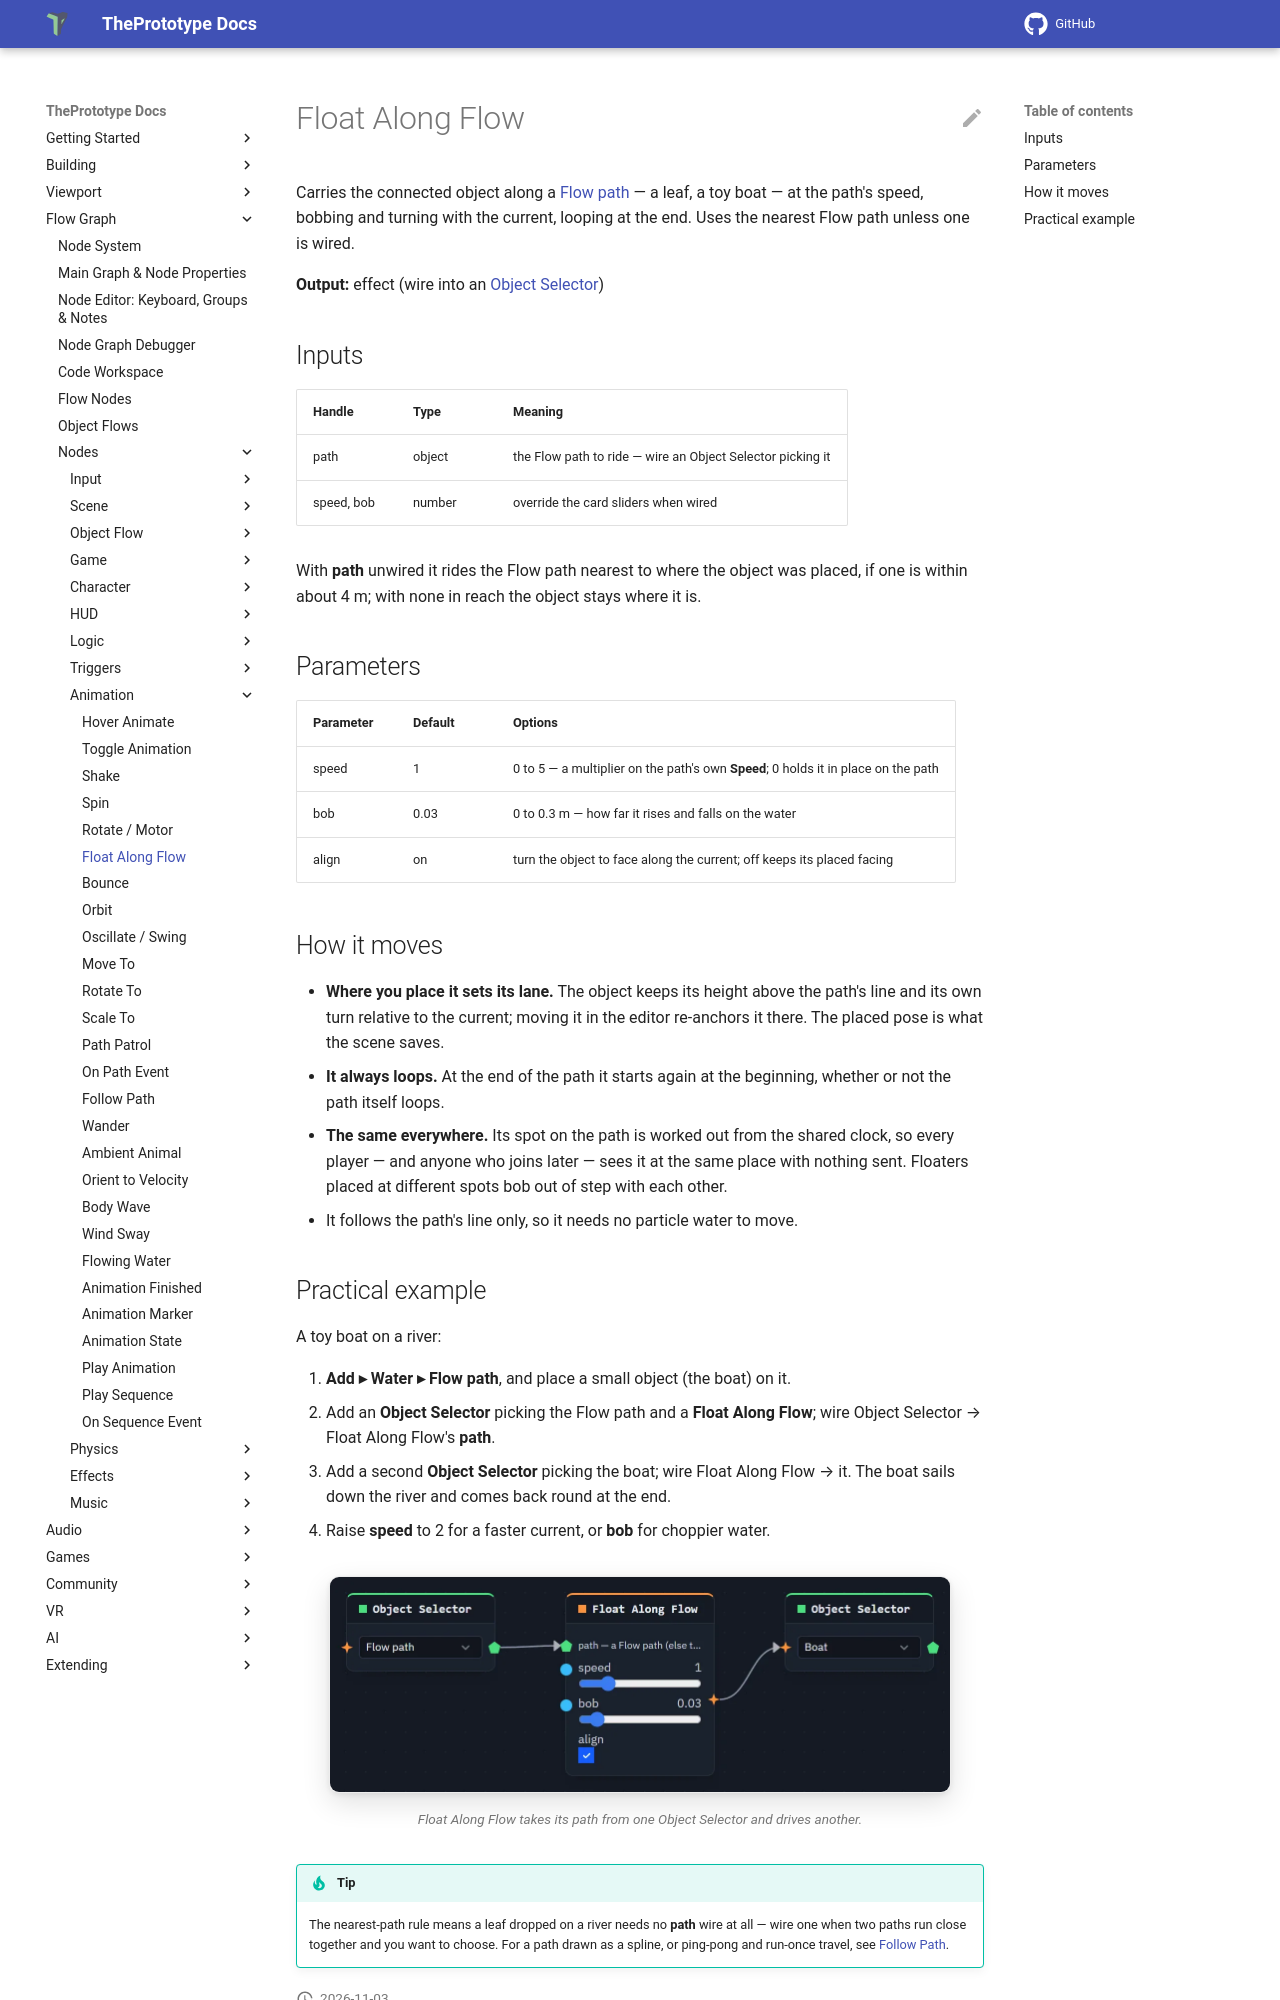

repository: theprototype-app/docs · page: nodes/flowfloat/index.html · generator: mkdocs

# Float Along Flow

Carries the connected object along a [Flow path](../fluids.md#flow-paths) — a leaf, a toy boat — at the path's speed,
bobbing and turning with the current, looping at the end. Uses the nearest Flow path unless one is wired.

**Output:** effect (wire into an [Object Selector](objectselector.md))

## Inputs

| Handle | Type | Meaning |
|---|---|---|
| path | object | the Flow path to ride — wire an Object Selector picking it |
| speed, bob | number | override the card sliders when wired |

With **path** unwired it rides the Flow path nearest to where the object was placed, if one is within about 4 m;
with none in reach the object stays where it is.

## Parameters

| Parameter | Default | Options |
|---|---|---|
| speed | 1 | 0 to 5 — a multiplier on the path's own **Speed**; 0 holds it in place on the path |
| bob | 0.03 | 0 to 0.3 m — how far it rises and falls on the water |
| align | on | turn the object to face along the current; off keeps its placed facing |

## How it moves

- **Where you place it sets its lane.** The object keeps its height above the path's line and its own turn relative to
  the current; moving it in the editor re-anchors it there. The placed pose is what the scene saves.
- **It always loops.** At the end of the path it starts again at the beginning, whether or not the path itself loops.
- **The same everywhere.** Its spot on the path is worked out from the shared clock, so every player — and anyone who
  joins later — sees it at the same place with nothing sent. Floaters placed at different spots bob out of step with each other.
- It follows the path's line only, so it needs no particle water to move.
